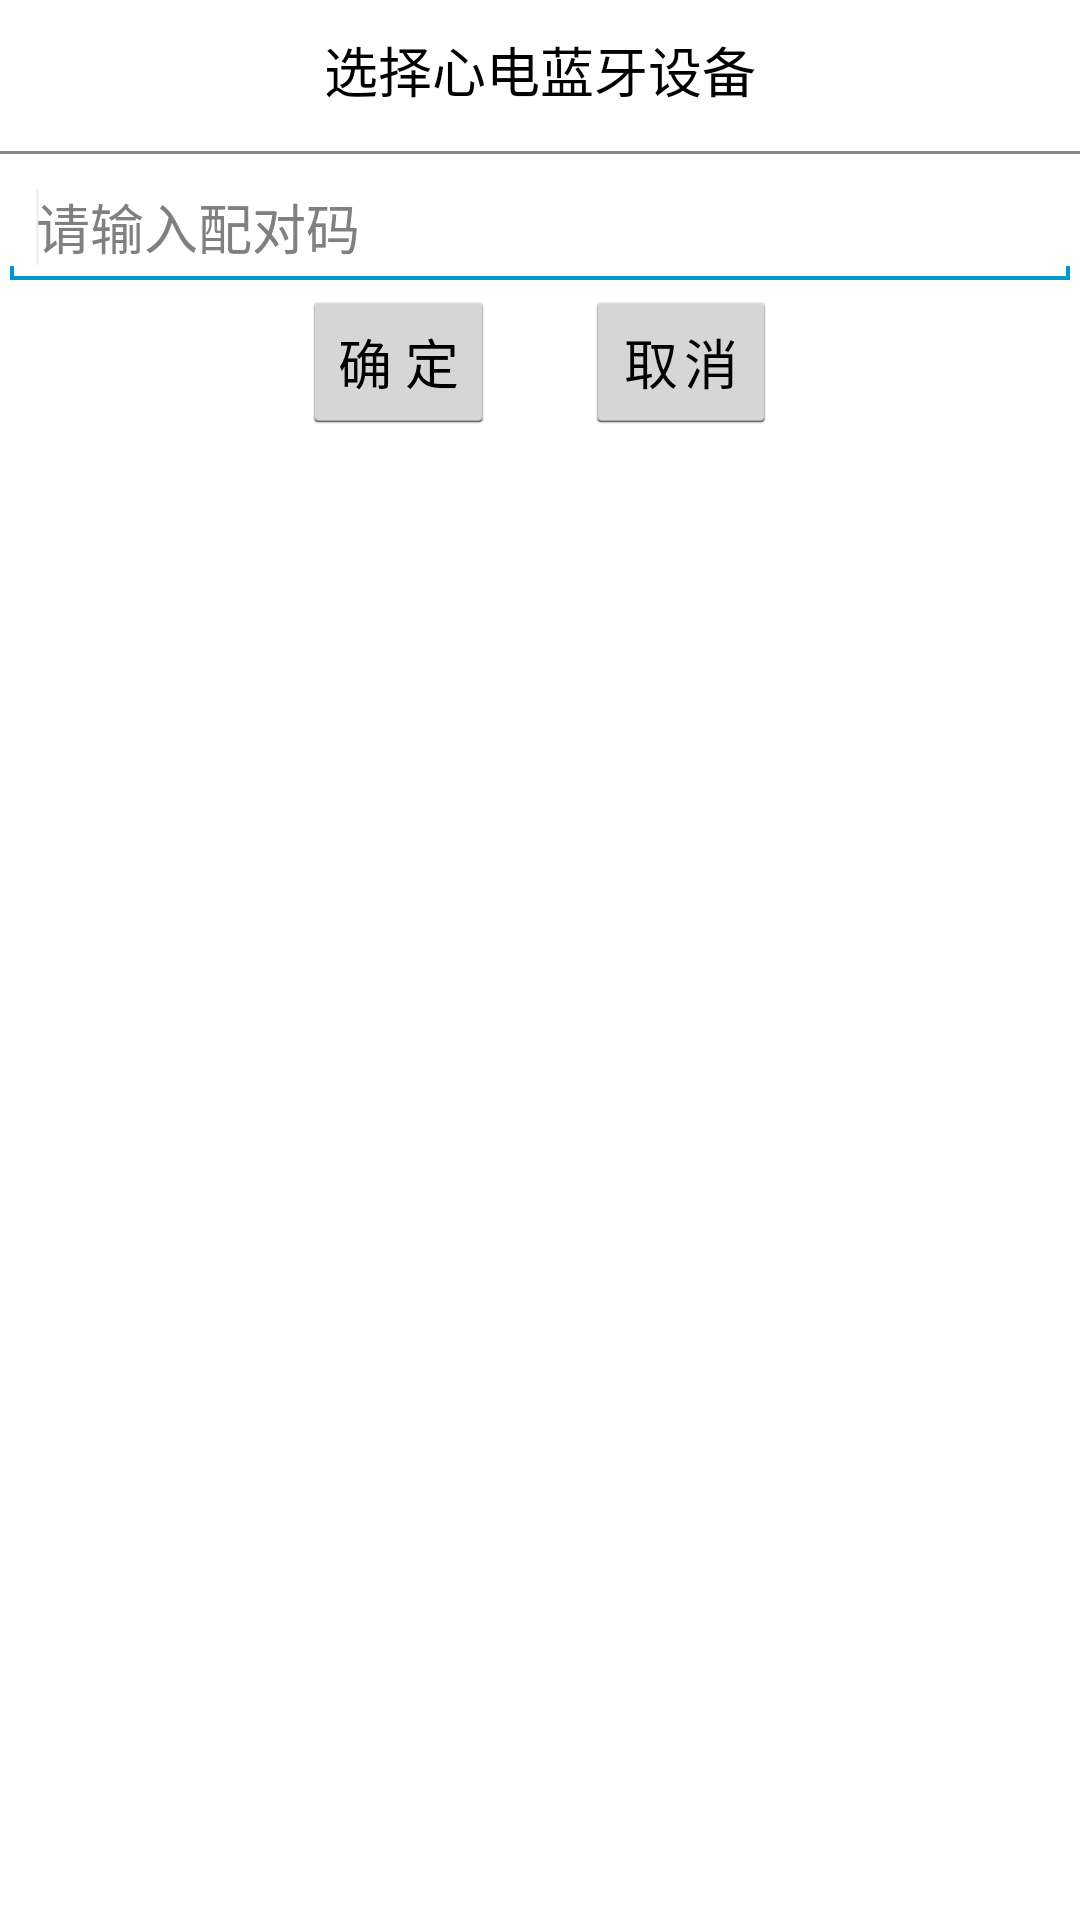

This screen was rendered from an Android layout file. Write that file and the resources it references.
<!-- AndroidManifest.xml: application theme AppTheme -->
<!-- res/layout/bt_device_dialog_setpin_layout.xml -->
<?xml version="1.0" encoding="utf-8"?>
<LinearLayout xmlns:android="http://schemas.android.com/apk/res/android"
    android:layout_width="match_parent"
    android:layout_height="match_parent"
    android:layout_margin="12dp"
    android:orientation="vertical" >

    <TextView
        android:id="@+id/pinCodeTextView"
        android:layout_width="match_parent"
        android:layout_height="wrap_content"
        android:layout_margin="10dp"
        android:gravity="center_horizontal"
        android:text="@string/bt_device_settings_pin_code_title"
        android:textColor="#000000"
        android:textSize="18sp" />

    <TextView
        android:layout_width="match_parent"
        android:layout_height="1dp"
        android:layout_marginBottom="4dp"
        android:layout_marginTop="4dp"
        android:background="#888888" />

    <EditText
        android:id="@+id/pinCodeEditText"
        android:layout_width="match_parent"
        android:layout_height="wrap_content"
        android:ems="10"
        android:hint="@string/bt_device_settings_pin_code_input"
        android:inputType="number"
        android:singleLine="true" >

        <requestFocus />
    </EditText>

    <LinearLayout
        android:layout_width="match_parent"
        android:layout_height="wrap_content"
        android:gravity="center_horizontal"
        android:orientation="horizontal" >

        <Button
            android:id="@+id/pinCodeEnterBtn"
            android:layout_width="wrap_content"
            android:layout_height="wrap_content"
            android:layout_marginRight="30dp"
            android:text="@string/enter" />

        <Button
            android:id="@+id/pinCodeCancelBtn"
            android:layout_width="wrap_content"
            android:layout_height="wrap_content"
            android:text="@string/btn_cancel" />
    </LinearLayout>

</LinearLayout>
<!-- resources referenced by this layout -->
<resources>
  <string name="bt_device_settings_pin_code_input">请输入配对码</string>
  <string name="bt_device_settings_pin_code_title">选择心电蓝牙设备</string>
  <string name="btn_cancel">取	消</string>
  <string name="enter">确  定</string>
  <style name="AppTheme" parent="AppBaseTheme" />
  <style name="AppBaseTheme" parent="android:Theme.Light">
          
      </style>
</resources>
